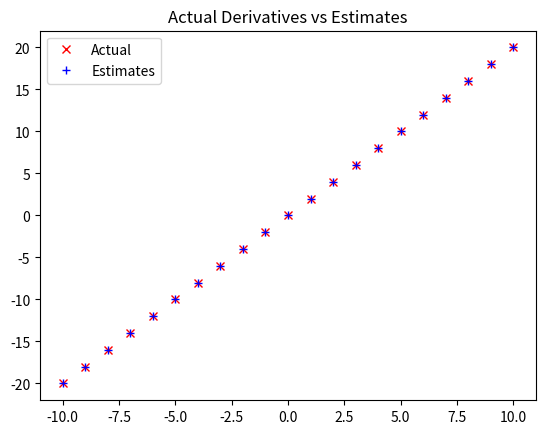

Recreate this plot in Python.
from typing import List, Callable
import matplotlib.pyplot as plt


Vector = List[float]


def dot(v: Vector, w: Vector) -> float:
	"""Computes the dot product of two vectors"""
	assert len(v) == len(w), "Vectors must be the same length"
	return sum(v_i * w_i for v_i, w_i in zip(v, w))


def sum_of_squares(v: Vector) -> float:
	"""Computes the sum of squared elements in v"""
	return dot(v, v)


def difference_quotient(f: Callable[[float], float], x: float, h: float) -> float:
	"""The derivative is defined as the limit of the differences of quotient"""
	return (f(x + h) - f(x)) / h


def square(x: float) -> float:
	return x * x


def derivative(x: float) -> float:
	return 2 * x


xs = range(-10, 11)
actuals = [derivative(x) for x in xs]
estimates = [difference_quotient(square, x, h=0.001) for x in xs]

plt.plot(xs, actuals, "rx", label="Actual")
plt.plot(xs, estimates, "b+", label="Estimates")
plt.title("Actual Derivatives vs Estimates")
plt.legend()
plt.show()


